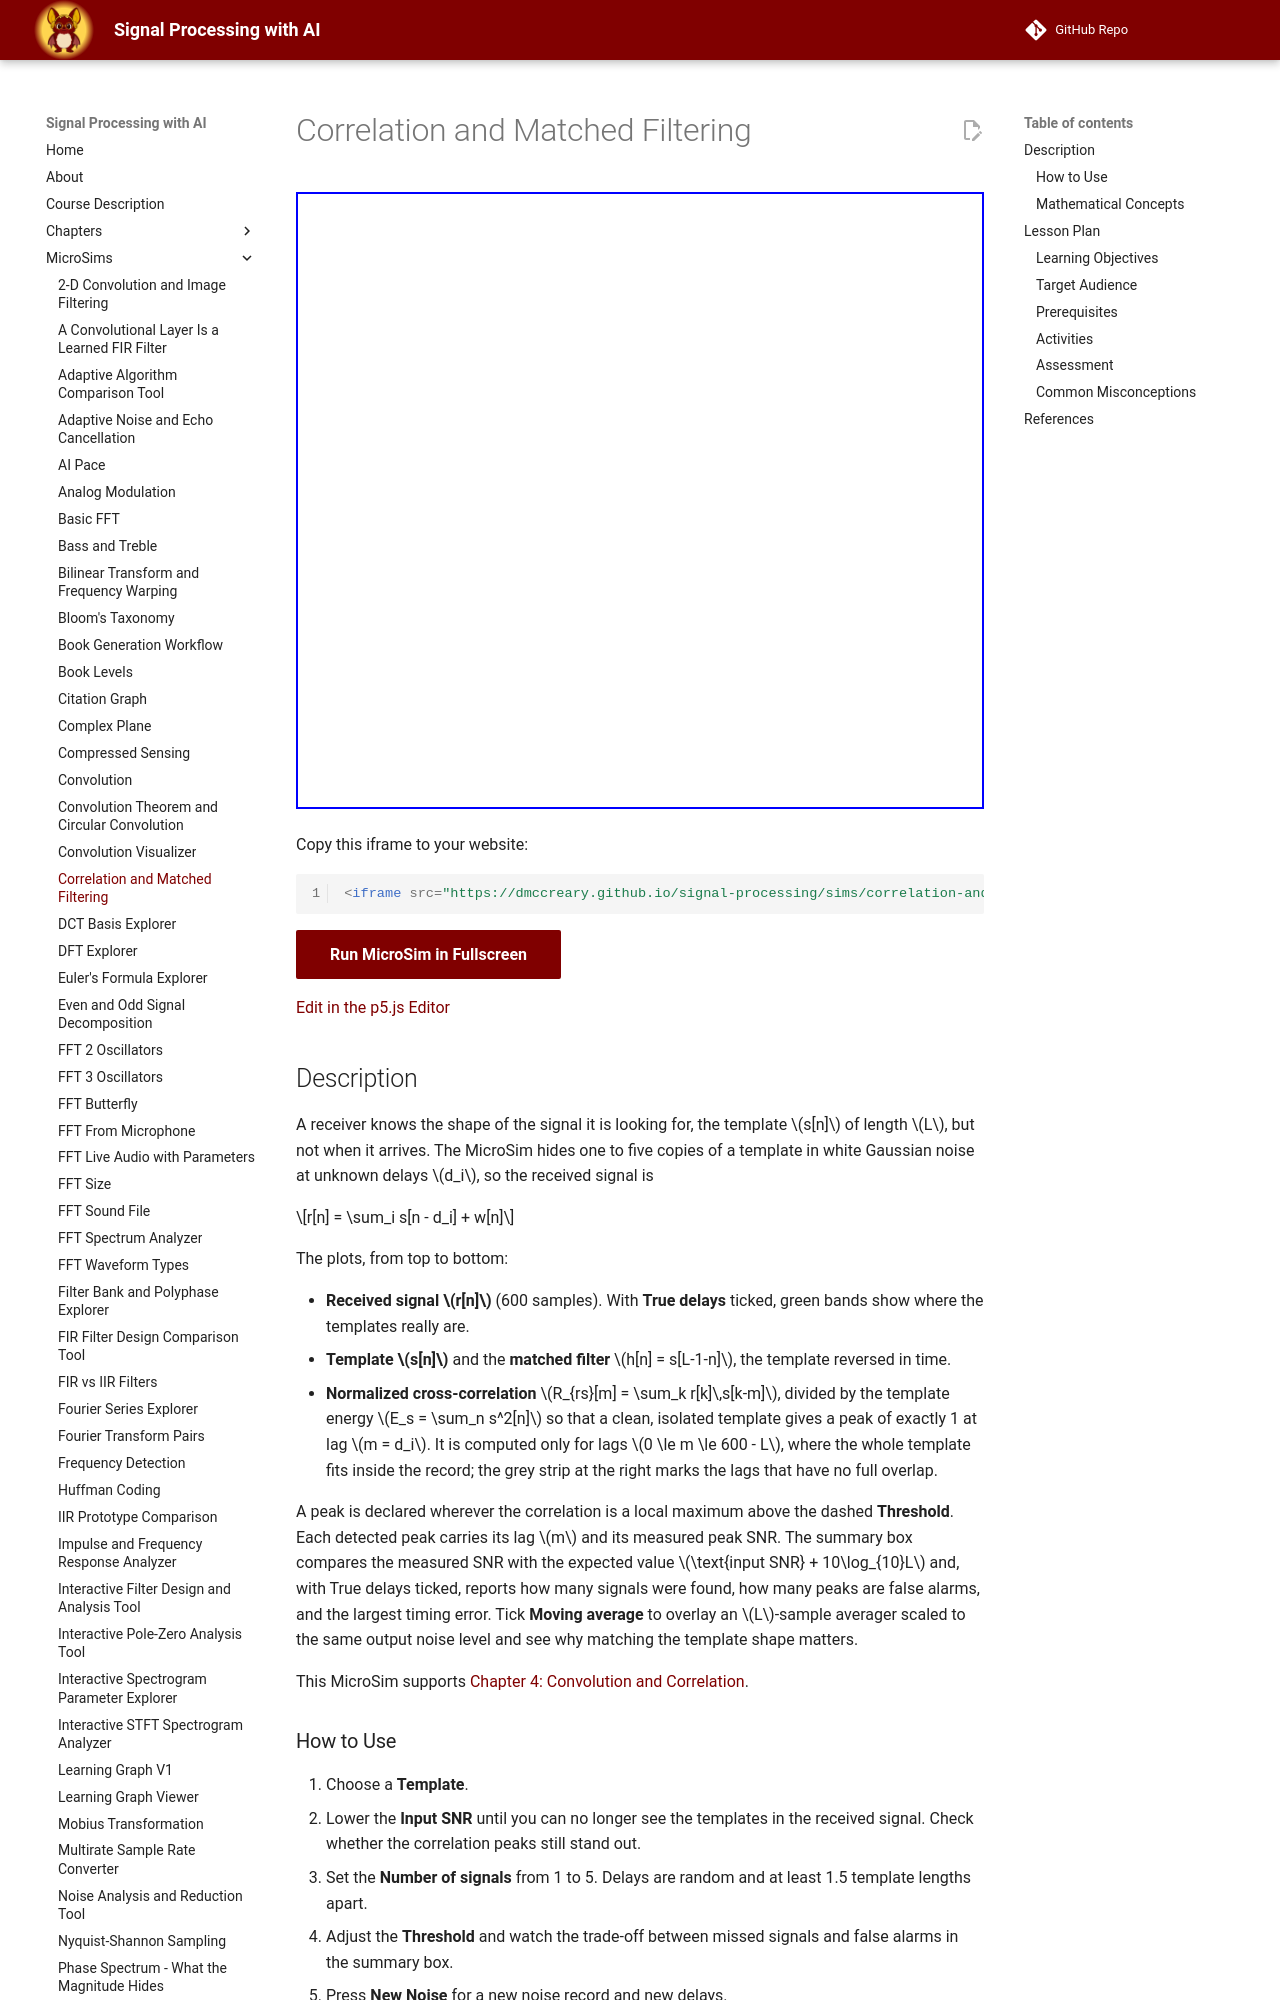

repository: dmccreary/signal-processing · page: sims/correlation-and-matched-filtering/index.html · generator: mkdocs

---
title: Correlation and Matched Filtering
description: Find copies of a known template hidden in noise by cross-correlating the received signal with the template, and compare the matched filter with a simple moving average.
image: /sims/correlation-and-matched-filtering/correlation-and-matched-filtering.png
og:image: /sims/correlation-and-matched-filtering/correlation-and-matched-filtering.png
twitter:image: /sims/correlation-and-matched-filtering/correlation-and-matched-filtering.png
social:
   cards: false
quality_score: 100
---

# Correlation and Matched Filtering

<iframe src="main.html" height="617px" width="100%" scrolling="no"></iframe>

[Run the Correlation and Matched Filtering MicroSim Fullscreen](./main.html){ .md-button .md-button--primary }
<br/>
[Edit in the p5.js Editor](https://editor.p5js.org/)
